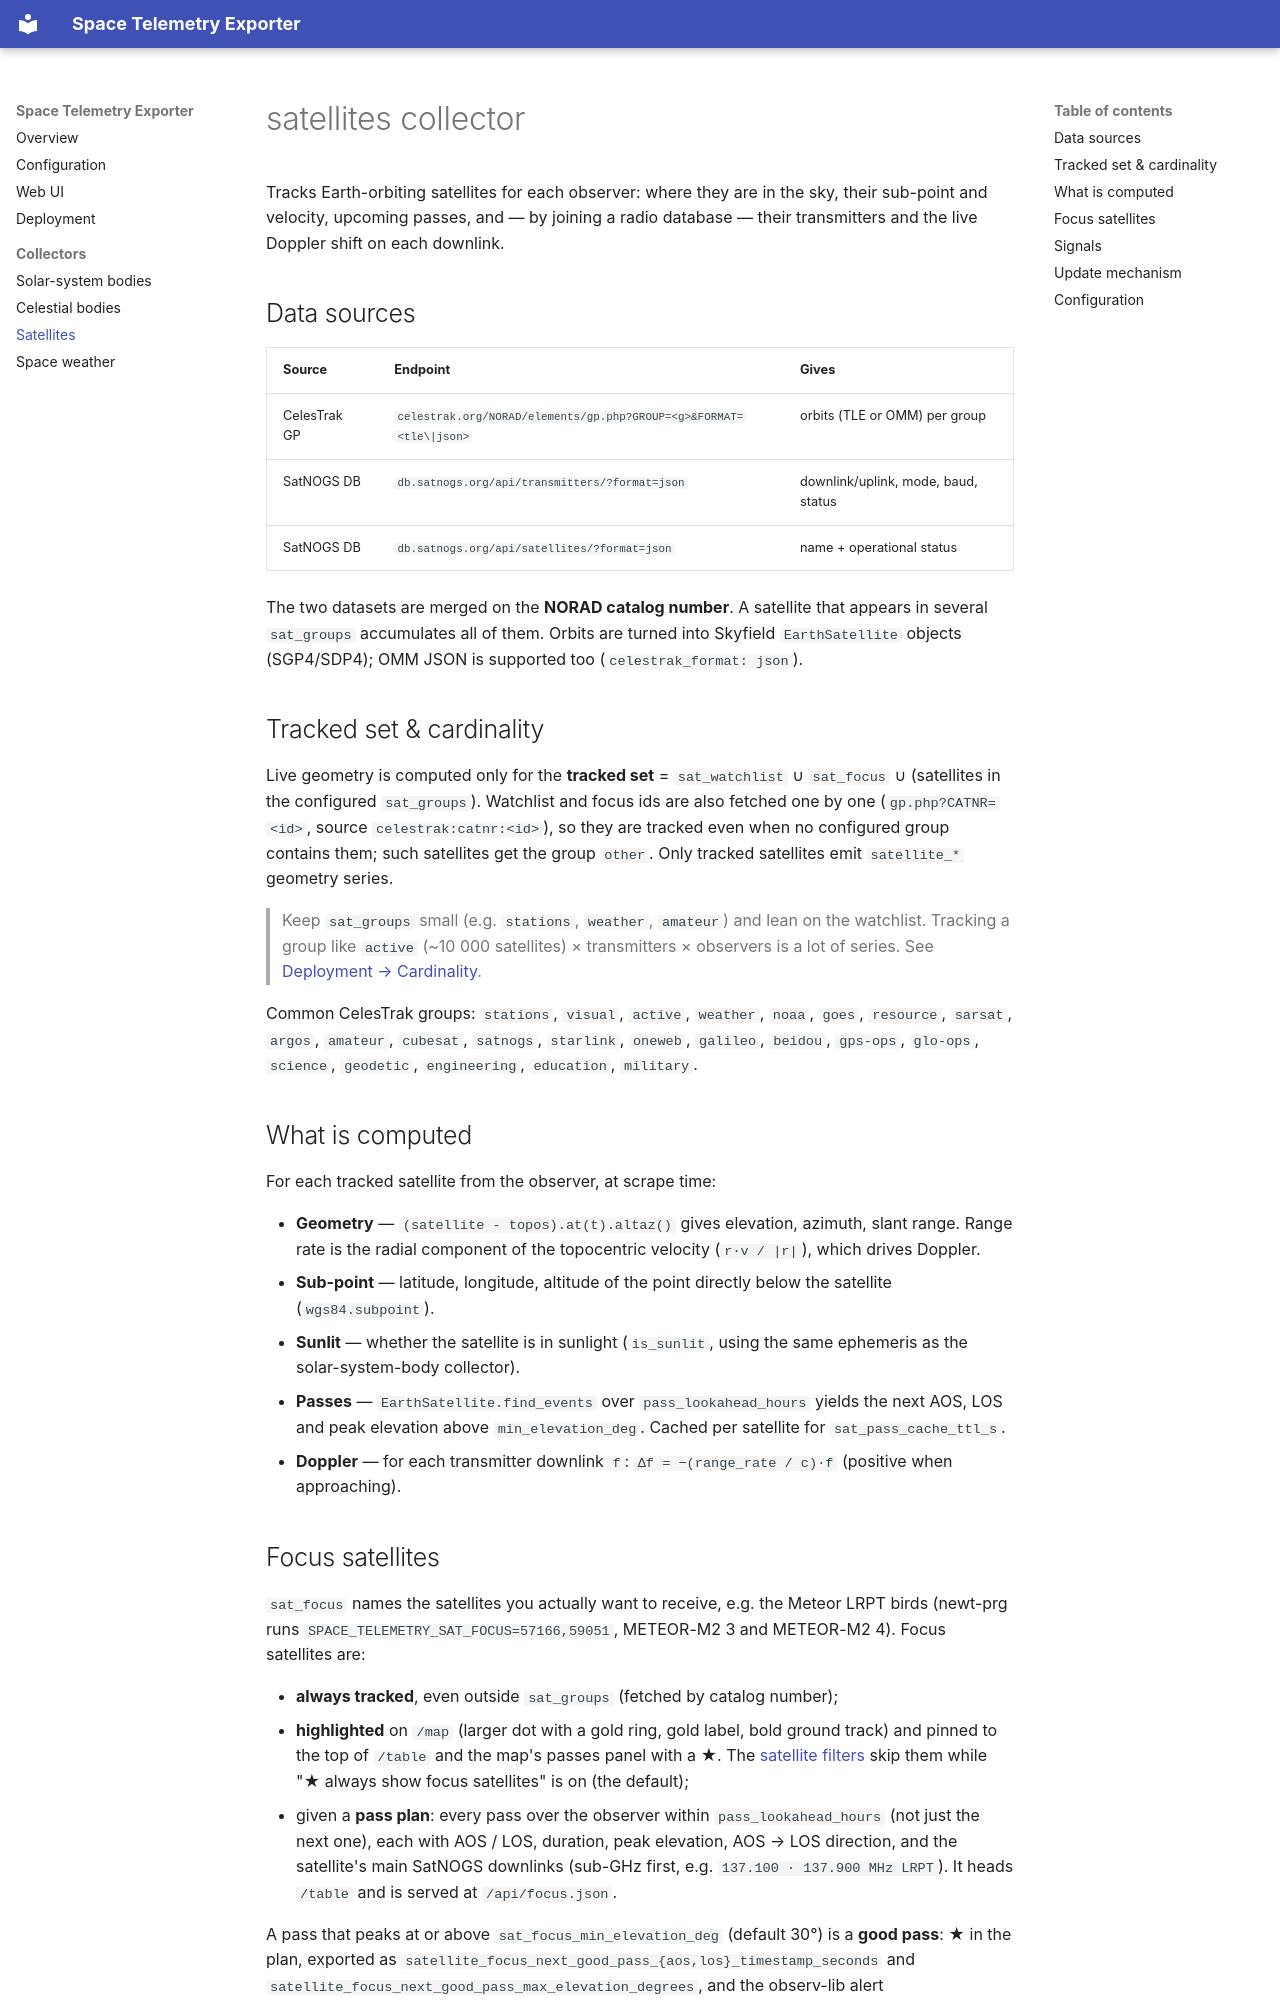

repository: cznewt/space-telemetry · page: collectors/satellites/index.html · generator: mkdocs

# satellites collector

Tracks Earth-orbiting satellites for each observer: where they are in the sky,
their sub-point and velocity, upcoming passes, and — by joining a radio database —
their transmitters and the live Doppler shift on each downlink.

## Data sources

| Source | Endpoint | Gives |
|---|---|---|
| CelesTrak GP | `celestrak.org/NORAD/elements/gp.php?GROUP=<g>&FORMAT=<tle\|json>` | orbits (TLE or OMM) per group |
| SatNOGS DB | `db.satnogs.org/api/transmitters/?format=json` | downlink/uplink, mode, baud, status |
| SatNOGS DB | `db.satnogs.org/api/satellites/?format=json` | name + operational status |

The two datasets are merged on the **NORAD catalog number**. A satellite that
appears in several `sat_groups` accumulates all of them. Orbits are turned into
Skyfield `EarthSatellite` objects (SGP4/SDP4); OMM JSON is supported too
(`celestrak_format: json`).

## Tracked set & cardinality

Live geometry is computed only for the **tracked set** =
`sat_watchlist` ∪ `sat_focus` ∪ (satellites in the configured `sat_groups`).
Watchlist and focus ids are also fetched one by one (`gp.php?CATNR=<id>`, source
`celestrak:catnr:<id>`), so they are tracked even when no configured group
contains them; such satellites get the group `other`. Only tracked satellites
emit `satellite_*` geometry series.

> Keep `sat_groups` small (e.g. `stations`, `weather`, `amateur`) and lean on the
> watchlist. Tracking a group like `active` (~10 000 satellites) × transmitters ×
> observers is a lot of series. See [Deployment → Cardinality](../deployment.md#cardinality).

Common CelesTrak groups: `stations`, `visual`, `active`, `weather`, `noaa`,
`goes`, `resource`, `sarsat`, `argos`, `amateur`, `cubesat`, `satnogs`,
`starlink`, `oneweb`, `galileo`, `beidou`, `gps-ops`, `glo-ops`, `science`,
`geodetic`, `engineering`, `education`, `military`.

## What is computed

For each tracked satellite from the observer, at scrape time:

- **Geometry** — `(satellite - topos).at(t).altaz()` gives elevation, azimuth,
  slant range. Range rate is the radial component of the topocentric velocity
  (`r·v / |r|`), which drives Doppler.
- **Sub-point** — latitude, longitude, altitude of the point directly below the
  satellite (`wgs84.subpoint`).
- **Sunlit** — whether the satellite is in sunlight (`is_sunlit`, using the same
  ephemeris as the solar-system-body collector).
- **Passes** — `EarthSatellite.find_events` over `pass_lookahead_hours` yields the
  next AOS, LOS and peak elevation above `min_elevation_deg`. Cached per satellite
  for `sat_pass_cache_ttl_s`.
- **Doppler** — for each transmitter downlink `f`: `Δf = −(range_rate / c)·f`
  (positive when approaching).
